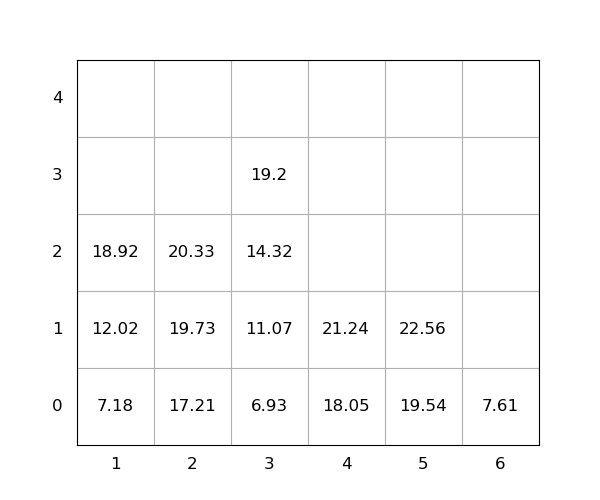

The file beside this chart, header and first rows:
idx, loc_x, loc_y, loc_z, weight, group, score, seq, reloc, size(ft)
1, 3, 0, 0, 6.93, 0, 6.93, 0, 0, 20
2, 2, 0, 0, 17.21, 0, 17.21, 0, 0, 20
3, 4, 0, 0, 18.05, 0, 18.05, 0, 0, 20
4, 1, 0, 0, 7.18, 0, 7.18, 1, 0, 20
5, 4, 0, 1, 21.24, 0, 21.24, 2, 0, 20
6, 2, 0, 1, 19.73, 0, 19.73, 3, 0, 20
7, 5, 0, 0, 19.54, 0, 19.54, 4, 0, 20
8, 1, 0, 1, 12.02, 0, 12.02, 5, 0, 20
9, 5, 0, 1, 22.56, 0, 22.56, 6, 0, 20
10, 3, 0, 1, 11.07, 0, 11.07, 7, 0, 20
11, 1, 0, 2, 18.92, 0, 18.92, 8, 0, 20
12, 3, 0, 2, 14.32, 0, 14.32, 9, 0, 20
13, 6, 0, 0, 7.61, 0, 7.61, 10, 0, 20
14, 2, 0, 2, 20.33, 0, 20.33, 11, 0, 20
15, 3, 0, 3, 19.2, 0, 19.2, 12, 0, 20
